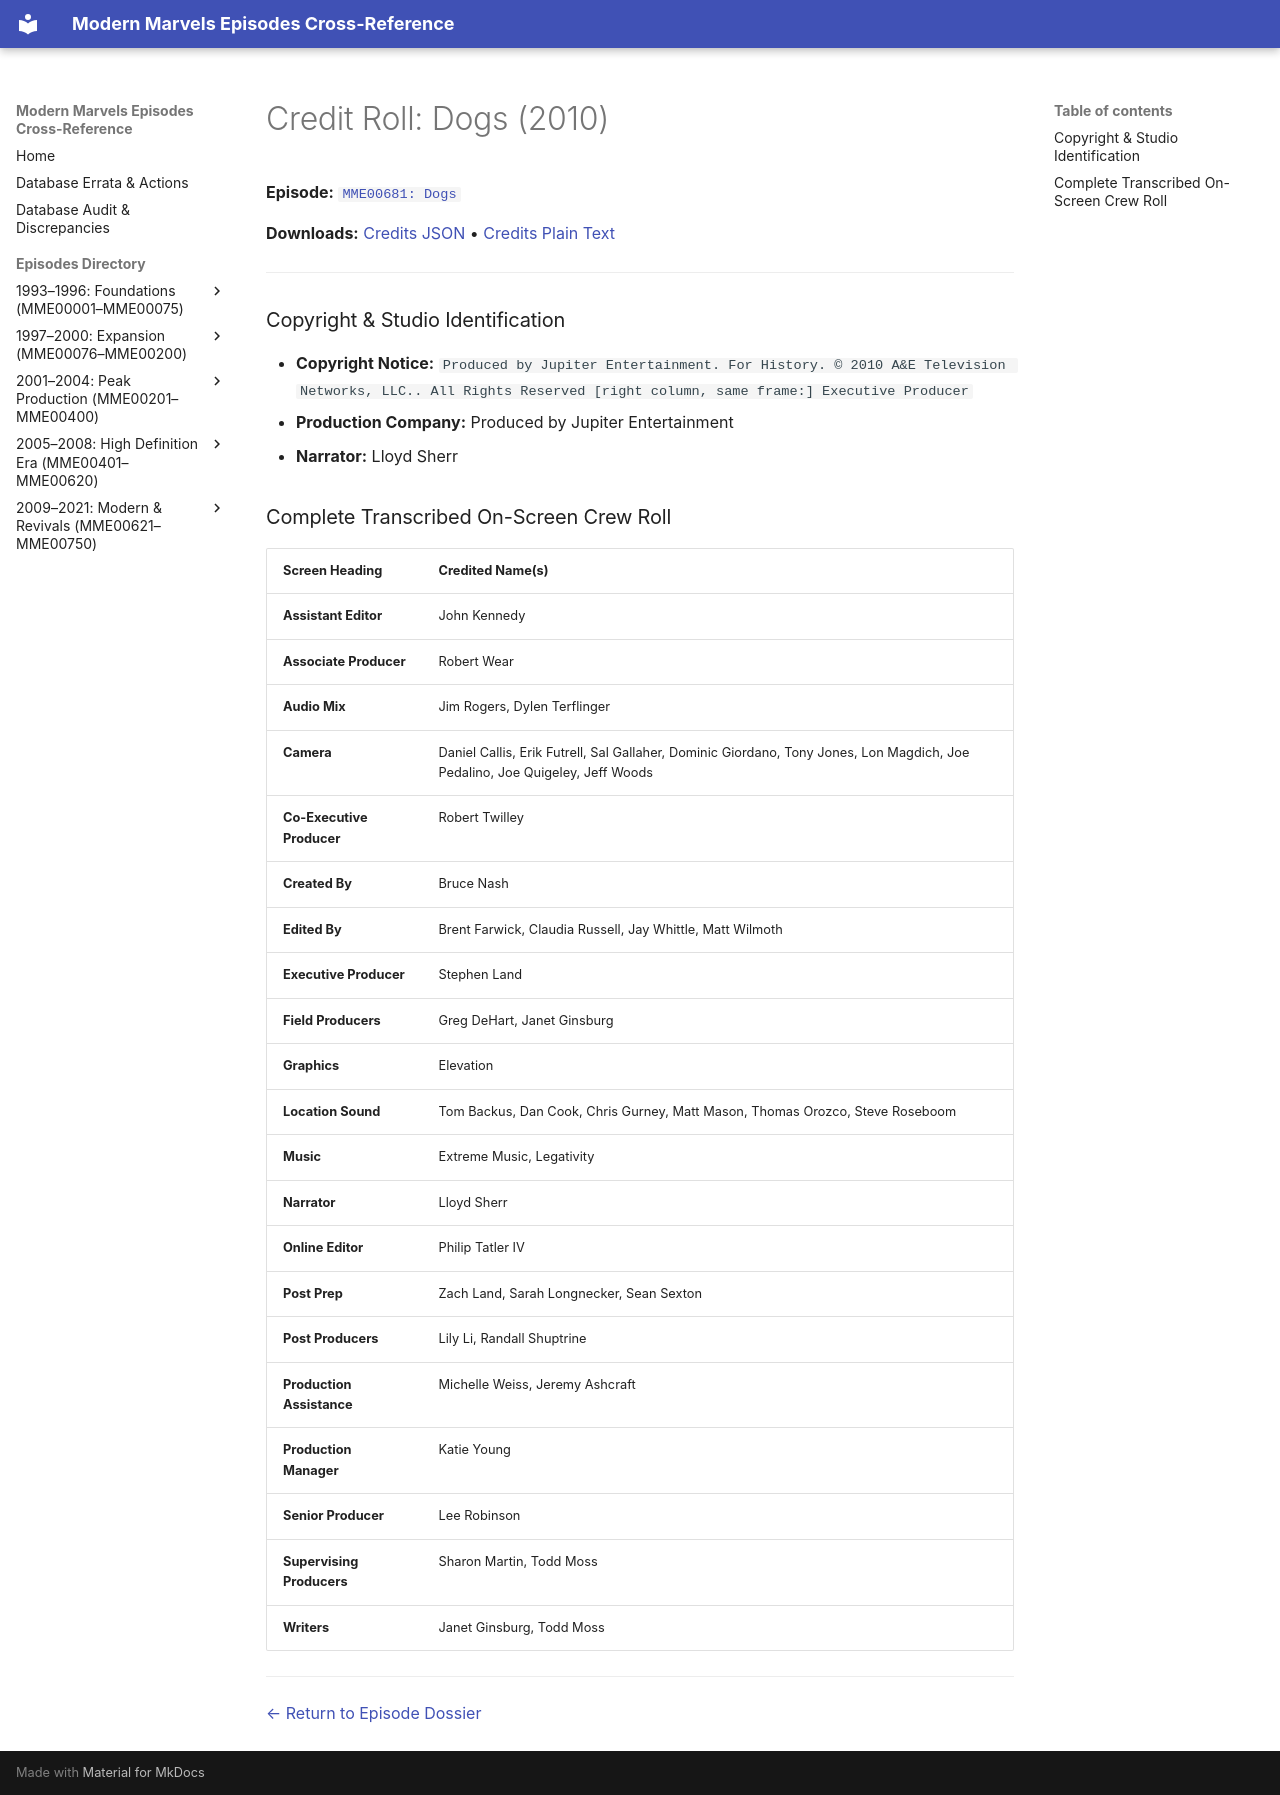

repository: ModernMarvelsFan/ModernMarvels · page: credits/MME00681-credits/index.html · generator: mkdocs

# Credit Roll: Dogs (2010)
**Episode:** [`MME00681: Dogs`](../episodes/MME00681.md)

**Downloads:** [Credits JSON](json/MME00681-credits.json) • [Credits Plain Text](txt/MME00681-credits.txt)

---

### Copyright & Studio Identification
* **Copyright Notice:** `Produced by Jupiter Entertainment. For History. © 2010 A&E Television Networks, LLC.. All Rights Reserved [right column, same frame:] Executive Producer`
* **Production Company:** Produced by Jupiter Entertainment
* **Narrator:** Lloyd Sherr

### Complete Transcribed On-Screen Crew Roll

| Screen Heading | Credited Name(s) |
| :--- | :--- |
| **Assistant Editor** | John Kennedy |
| **Associate Producer** | Robert Wear |
| **Audio Mix** | Jim Rogers, Dylen Terflinger |
| **Camera** | Daniel Callis, Erik Futrell, Sal Gallaher, Dominic Giordano, Tony Jones, Lon Magdich, Joe Pedalino, Joe Quigeley, Jeff Woods |
| **Co-Executive Producer** | Robert Twilley |
| **Created By** | Bruce Nash |
| **Edited By** | Brent Farwick, Claudia Russell, Jay Whittle, Matt Wilmoth |
| **Executive Producer** | Stephen Land |
| **Field Producers** | Greg DeHart, Janet Ginsburg |
| **Graphics** | Elevation |
| **Location Sound** | Tom Backus, Dan Cook, Chris Gurney, Matt Mason, Thomas Orozco, Steve Roseboom |
| **Music** | Extreme Music, Legativity |
| **Narrator** | Lloyd Sherr |
| **Online Editor** | Philip Tatler IV |
| **Post Prep** | Zach Land, Sarah Longnecker, Sean Sexton |
| **Post Producers** | Lily Li, Randall Shuptrine |
| **Production Assistance** | Michelle Weiss, Jeremy Ashcraft |
| **Production Manager** | Katie Young |
| **Senior Producer** | Lee Robinson |
| **Supervising Producers** | Sharon Martin, Todd Moss |
| **Writers** | Janet Ginsburg, Todd Moss |

---
[← Return to Episode Dossier](../episodes/MME00681.md)
